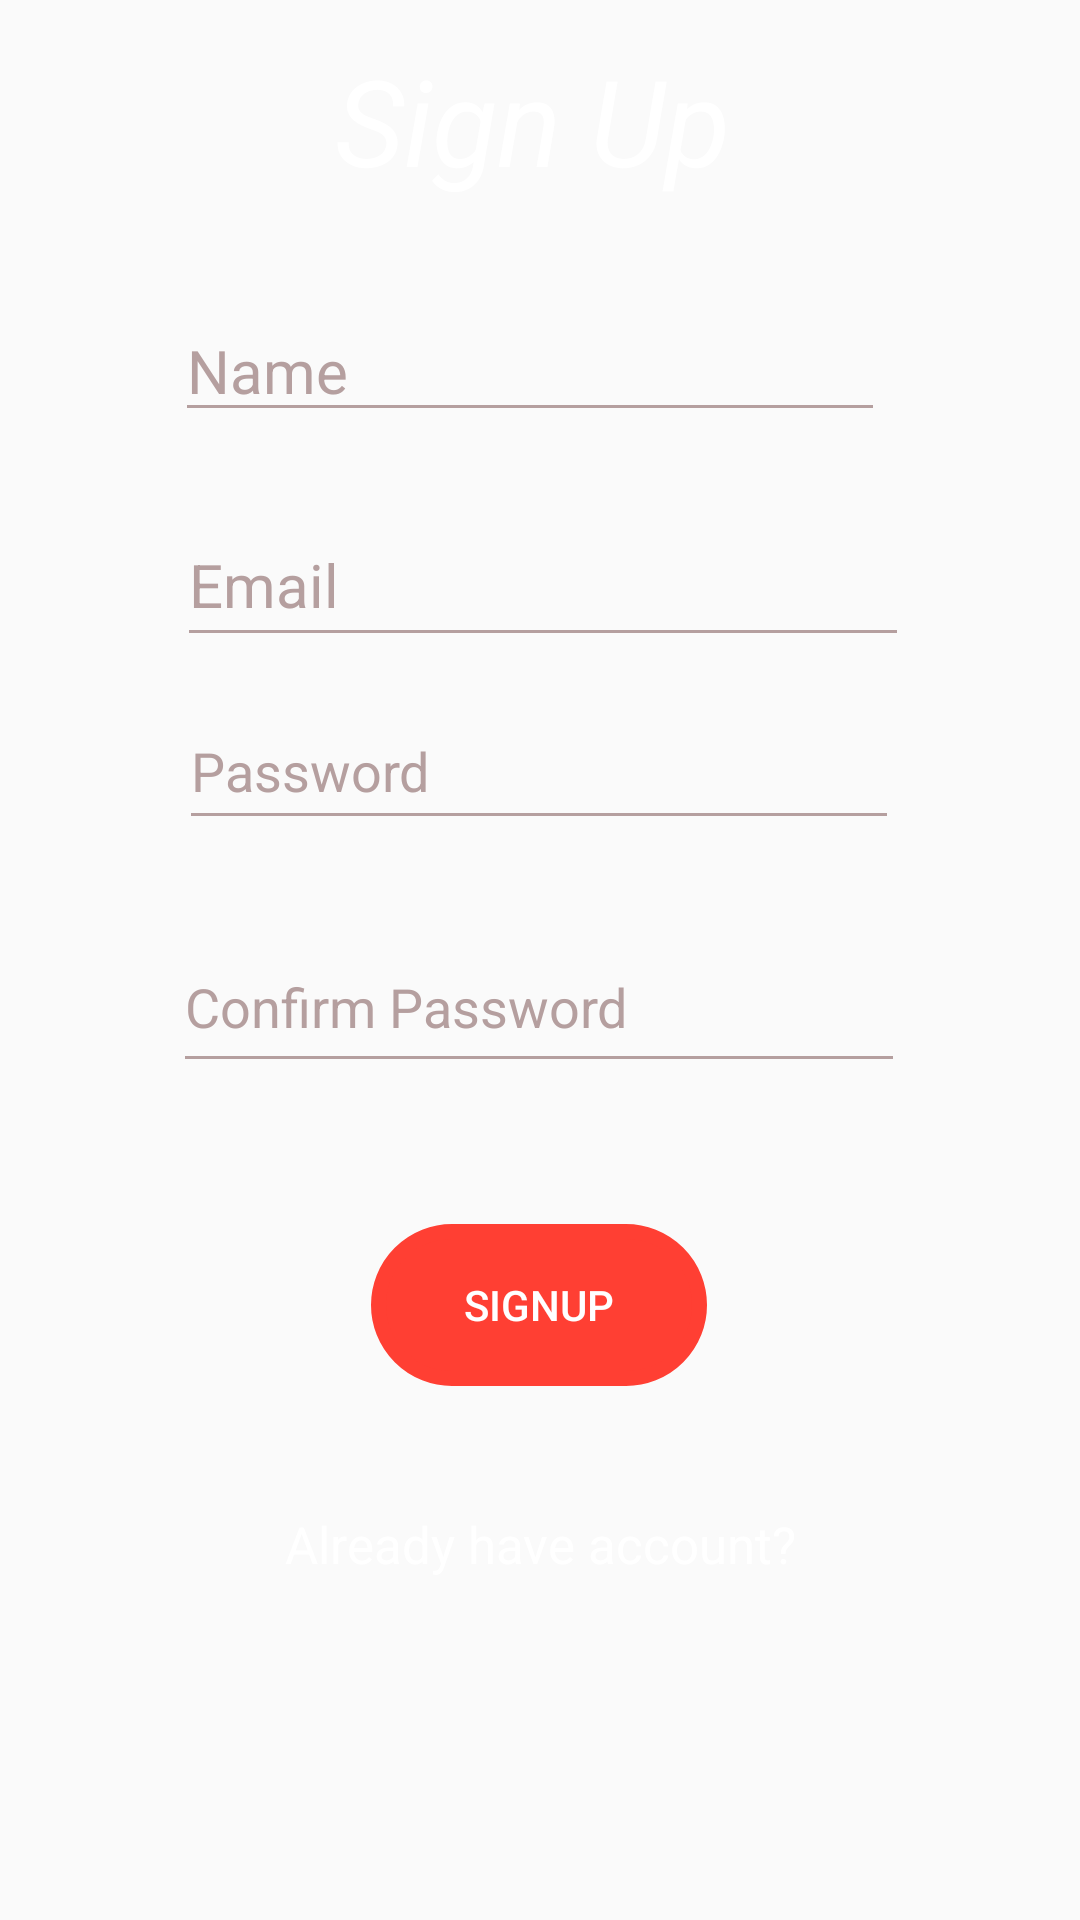

Layout XML and referenced resources for this Android screen:
<!-- AndroidManifest.xml: application theme Theme.Online12piece_Game -->
<!-- res/layout/activity_signup.xml -->
<?xml version="1.0" encoding="utf-8"?>
<androidx.constraintlayout.widget.ConstraintLayout xmlns:android="http://schemas.android.com/apk/res/android"
    xmlns:app="http://schemas.android.com/apk/res-auto"
    xmlns:tools="http://schemas.android.com/tools"
    android:layout_width="match_parent"
    android:layout_height="match_parent"
    android:background="@drawable/regtheme"
    tools:context=".signup">

    <TextView
        android:id="@+id/sutextview"
        android:layout_width="137dp"
        android:layout_height="60dp"
        android:text="Sign Up"
        android:textColor="@color/white"
        android:textSize="40dp"
        android:textStyle="italic"
        app:layout_constraintBottom_toBottomOf="parent"
        app:layout_constraintEnd_toEndOf="parent"
        app:layout_constraintStart_toStartOf="parent"
        app:layout_constraintTop_toTopOf="parent"
        app:layout_constraintVertical_bias="0.023" />

    <EditText
        android:id="@+id/enteremail"
        android:layout_width="244dp"
        android:layout_height="51dp"
        android:layout_marginTop="24dp"
        android:backgroundTint="#B59F9F"
        android:ems="10"
        android:hint="Email"
        android:inputType="textEmailAddress"
        android:textColor="@color/white"
        android:textColorHint="#B59F9F"
        android:textSize="20dp"
        app:layout_constraintEnd_toEndOf="parent"
        app:layout_constraintHorizontal_bias="0.508"
        app:layout_constraintStart_toStartOf="parent"
        app:layout_constraintTop_toBottomOf="@+id/entername" />

    <EditText
        android:id="@+id/enterpass"
        android:layout_width="240dp"
        android:layout_height="49dp"
        android:layout_marginTop="12dp"
        android:backgroundTint="#B59F9F"
        android:ems="10"
        android:hint="Password"
        android:inputType="textPassword"
        android:textColor="@color/white"
        android:textColorHint="#B59F9F"
        app:layout_constraintEnd_toEndOf="parent"
        app:layout_constraintHorizontal_bias="0.497"
        app:layout_constraintStart_toStartOf="parent"
        app:layout_constraintTop_toBottomOf="@+id/enteremail" />

    <Button
        android:id="@+id/sibutton"
        android:layout_width="112dp"
        android:layout_height="54dp"
        android:layout_marginTop="128dp"
        android:background="@drawable/border_rounded"
        android:backgroundTint="@color/red"
        android:text="Signup"
        android:textColor="@color/white"
        app:layout_constraintEnd_toEndOf="parent"
        app:layout_constraintHorizontal_bias="0.498"
        app:layout_constraintStart_toStartOf="parent"
        app:layout_constraintTop_toBottomOf="@+id/enterpass" />

    <EditText
        android:id="@+id/entername"
        android:layout_width="wrap_content"
        android:layout_height="wrap_content"
        android:layout_marginTop="100dp"
        android:backgroundTint="#B59F9F"
        android:ems="10"
        android:hint="Name"
        android:inputType="textPersonName"
        android:textColor="@color/white"
        android:textColorHint="#B59F9F"
        android:textSize="20dp"
        app:layout_constraintEnd_toEndOf="parent"
        app:layout_constraintHorizontal_bias="0.474"
        app:layout_constraintStart_toStartOf="parent"
        app:layout_constraintTop_toTopOf="parent" />

    <com.google.android.material.textfield.TextInputEditText
        android:id="@+id/confirmpass"
        android:layout_width="244dp"
        android:layout_height="54dp"
        android:backgroundTint="#B59F9F"
        android:hint="Confirm Password"
        android:textColor="@color/white"
        android:textColorHint="#B59F9F"
        app:layout_constraintBottom_toTopOf="@+id/sibutton"
        app:layout_constraintEnd_toEndOf="parent"
        app:layout_constraintHorizontal_bias="0.497"
        app:layout_constraintStart_toStartOf="parent"
        app:layout_constraintTop_toBottomOf="@+id/enterpass"
        app:layout_constraintVertical_bias="0.367" />

    <TextView
        android:id="@+id/haveaccount"
        android:layout_width="wrap_content"
        android:layout_height="wrap_content"
        android:layout_marginTop="28dp"
        android:backgroundTint="@color/white"
        android:drawableTint="@color/purple_200"
        android:text="Already have account?"
        android:textColor="@color/white"
        android:textSize="17dp"
        app:layout_constraintBottom_toBottomOf="parent"
        app:layout_constraintEnd_toEndOf="parent"
        app:layout_constraintStart_toStartOf="parent"
        app:layout_constraintTop_toBottomOf="@+id/sibutton"
        app:layout_constraintVertical_bias="0.106" />


</androidx.constraintlayout.widget.ConstraintLayout>
<!-- resources referenced by this layout -->
<resources>
  <color name="purple_200">#FFBB86FC</color>
  <color name="red">#FF3F33</color>
  <color name="white">#FFFFFFFF</color>
  <!-- drawable border_rounded (drawable-v24) -->
  <?xml version="1.0" encoding="utf-8"?>
  <selector xmlns:android="http://schemas.android.com/apk/res/android">
      <item>
  
          <shape android:shape="rectangle">
              <solid android:background="@android:color/holo_red_light"/>
              <stroke android:color="#FF0000" android:width="5dp" />
              
              <corners android:radius="45dp" />
          </shape>
  
      </item>
  </selector>
  <style name="Theme.Online12piece_Game" parent="Theme.AppCompat.DayNight.NoActionBar">
          
          <item name="colorPrimary">@color/purple_500</item>
          <item name="colorPrimaryVariant">@color/purple_700</item>
          <item name="colorOnPrimary">@color/white</item>
          
          <item name="colorSecondary">@color/teal_200</item>
          <item name="colorSecondaryVariant">@color/teal_700</item>
          <item name="colorOnSecondary">@color/black</item>
          
          <item name="android:statusBarColor" tools:targetApi="l">?attr/colorPrimaryVariant</item>
          
      </style>
  <color name="purple_500">#FF6200EE</color>
  <color name="purple_700">#FF3700B3</color>
  <color name="teal_200">#FF03DAC5</color>
  <color name="teal_700">#FF018786</color>
  <color name="black">#FF000000</color>
</resources>
